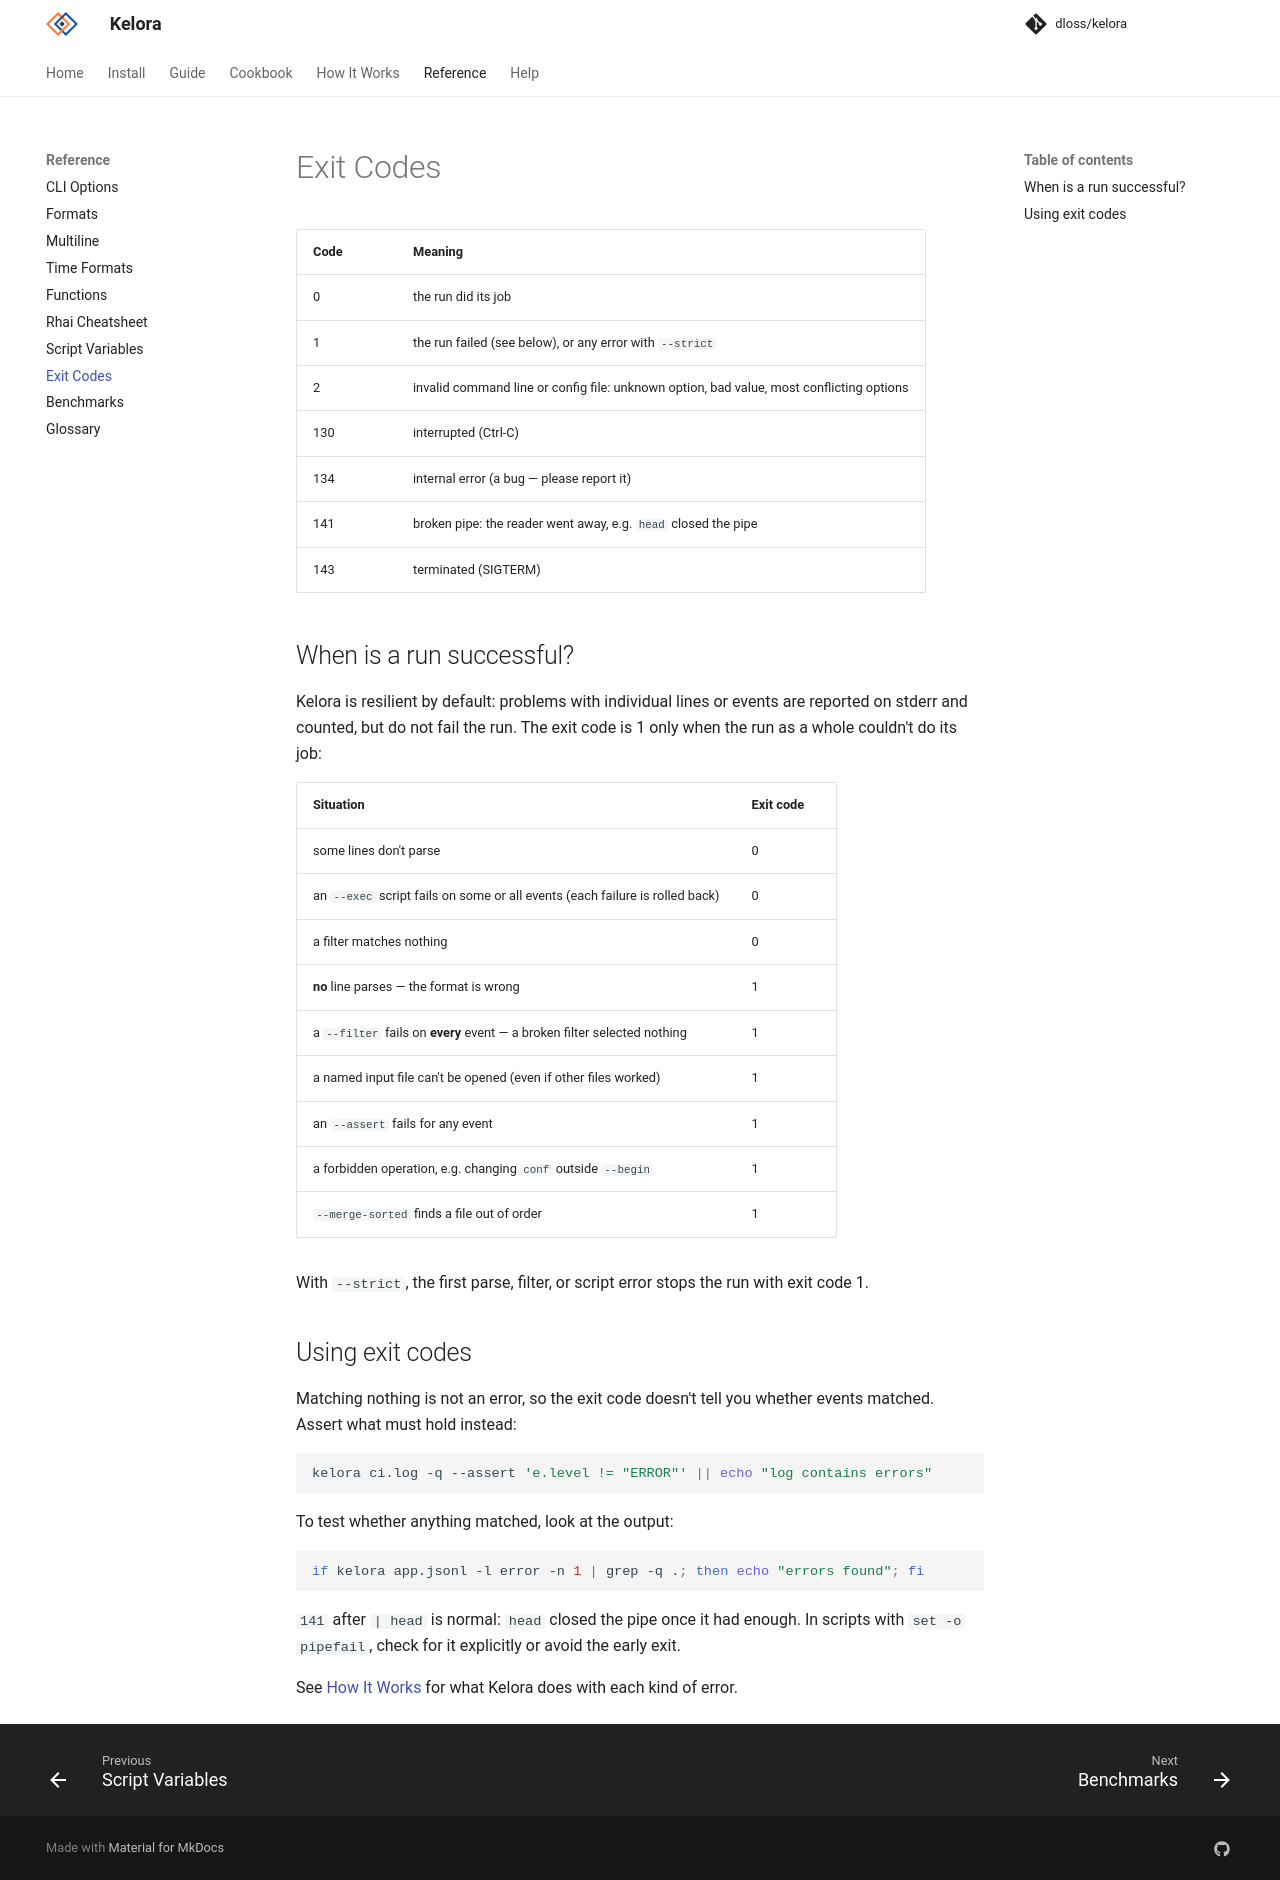

repository: dloss/kelora · page: dev/reference/exit-codes/index.html · generator: mkdocs

# Exit Codes

| Code | Meaning |
|---|---|
| 0 | the run did its job |
| 1 | the run failed (see below), or any error with `--strict` |
| 2 | invalid command line or config file: unknown option, bad value, most conflicting options |
| 130 | interrupted (Ctrl-C) |
| 134 | internal error (a bug — please report it) |
| 141 | broken pipe: the reader went away, e.g. `head` closed the pipe |
| 143 | terminated (SIGTERM) |

## When is a run successful?

Kelora is resilient by default: problems with individual lines or events are
reported on stderr and counted, but do not fail the run. The exit code is 1
only when the run as a whole couldn't do its job:

| Situation | Exit code |
|---|---|
| some lines don't parse | 0 |
| an `--exec` script fails on some or all events (each failure is rolled back) | 0 |
| a filter matches nothing | 0 |
| **no** line parses — the format is wrong | 1 |
| a `--filter` fails on **every** event — a broken filter selected nothing | 1 |
| a named input file can't be opened (even if other files worked) | 1 |
| an `--assert` fails for any event | 1 |
| a forbidden operation, e.g. changing `conf` outside `--begin` | 1 |
| `--merge-sorted` finds a file out of order | 1 |

With `--strict`, the first parse, filter, or script error stops the run with
exit code 1.

## Using exit codes

Matching nothing is not an error, so the exit code doesn't tell you whether
events matched. Assert what must hold instead:

```bash
kelora ci.log -q --assert 'e.level != "ERROR"' || echo "log contains errors"
```

To test whether anything matched, look at the output:

```bash
if kelora app.jsonl -l error -n 1 | grep -q .; then echo "errors found"; fi
```

`141` after `| head` is normal: `head` closed the pipe once it had enough. In
scripts with `set -o pipefail`, check for it explicitly or avoid the early
exit.

See [How It Works](../how-it-works.md#when-something-goes-wrong) for what
Kelora does with each kind of error.
